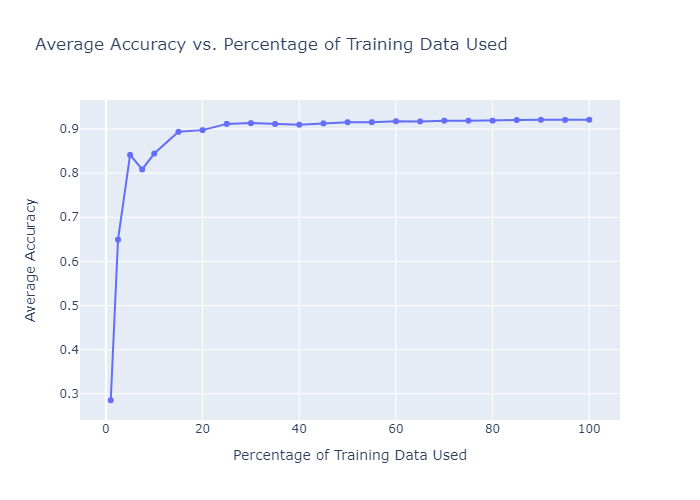

Source data for this figure (header and first rows):
Percentage, Average Accuracy
1.0, 0.2855
2.5, 0.6494
5.0, 0.8413
7.5, 0.8084
10.0, 0.8444
15.0, 0.8936
20.0, 0.8974
25.0, 0.9115
30.0, 0.9133
35.0, 0.9114
40.0, 0.9098
45.0, 0.9127
50.0, 0.9154
55.0, 0.9155
60.0, 0.9176
65.0, 0.9171
70.0, 0.9189
75.0, 0.9189
80.0, 0.9189
85.0, 0.9204
90.0, 0.9208
95.0, 0.9205
100.0, 0.921
